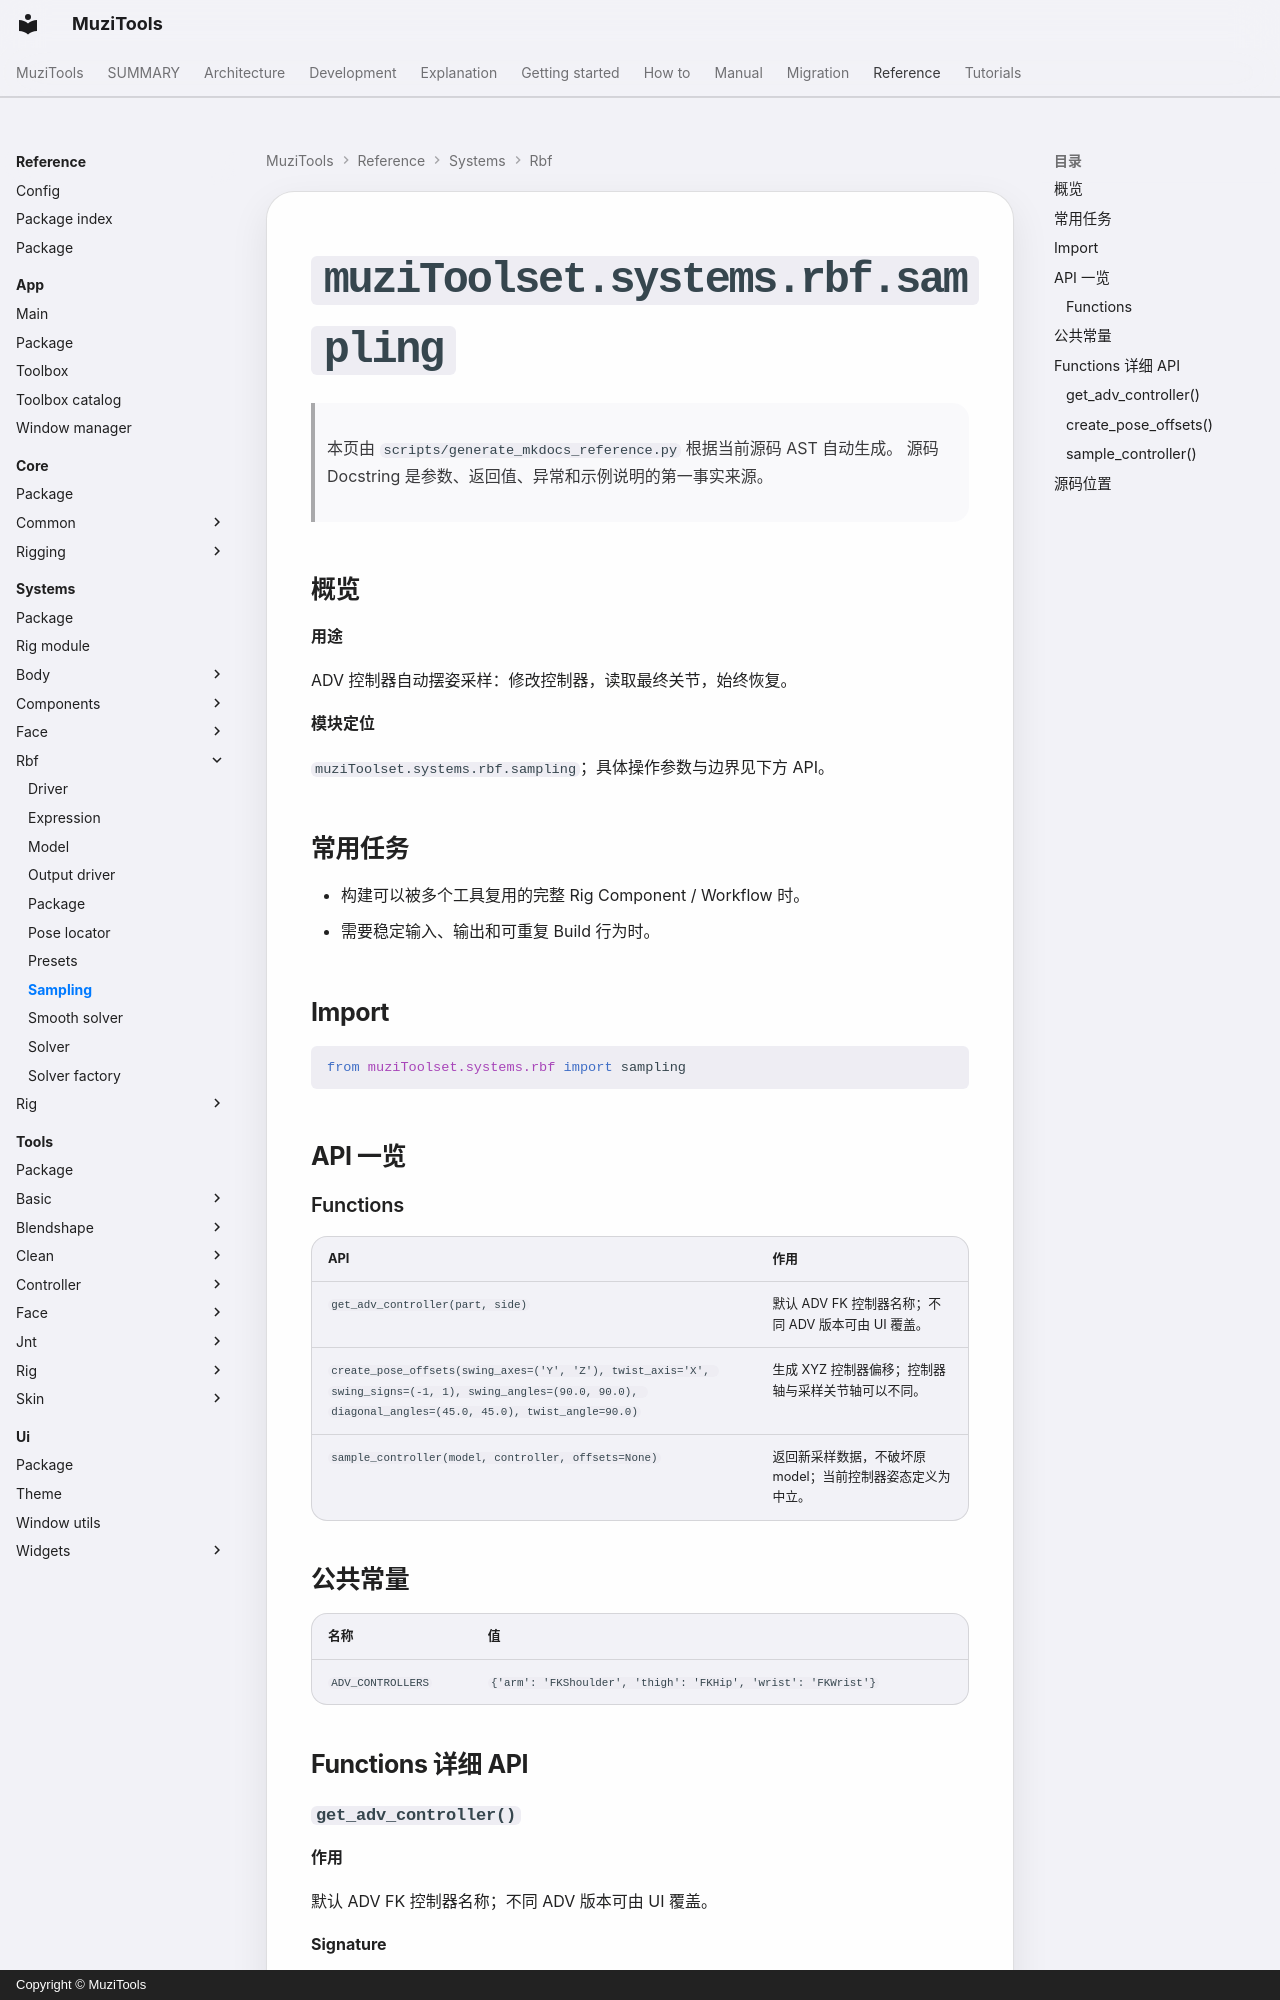

repository: MuZiMuZi/muziToolset · page: reference/systems/rbf/sampling/index.html · generator: mkdocs · copyright: Copyright © MuziTools

<!-- AUTO-GENERATED BY scripts/generate_mkdocs_reference.py -->

# `muziToolset.systems.rbf.sampling`

> 本页由 `scripts/generate_mkdocs_reference.py` 根据当前源码 AST 自动生成。
> 源码 Docstring 是参数、返回值、异常和示例说明的第一事实来源。

## 概览

**用途**

ADV 控制器自动摆姿采样：修改控制器，读取最终关节，始终恢复。

**模块定位**

`muziToolset.systems.rbf.sampling`；具体操作参数与边界见下方 API。

## 常用任务

- 构建可以被多个工具复用的完整 Rig Component / Workflow 时。
- 需要稳定输入、输出和可重复 Build 行为时。

## Import

```python
from muziToolset.systems.rbf import sampling
```

## API 一览

### Functions

| API | 作用 |
| --- | --- |
| `get_adv_controller(part, side)` | 默认 ADV FK 控制器名称；不同 ADV 版本可由 UI 覆盖。 |
| `create_pose_offsets(swing_axes=('Y', 'Z'), twist_axis='X', swing_signs=(-1, 1), swing_angles=(90.0, 90.0), diagonal_angles=(45.0, 45.0), twist_angle=90.0)` | 生成 XYZ 控制器偏移；控制器轴与采样关节轴可以不同。 |
| `sample_controller(model, controller, offsets=None)` | 返回新采样数据，不破坏原 model；当前控制器姿态定义为中立。 |

## 公共常量

| 名称 | 值 |
| --- | --- |
| `ADV_CONTROLLERS` | `{'arm': 'FKShoulder', 'thigh': 'FKHip', 'wrist': 'FKWrist'}` |

## Functions 详细 API
